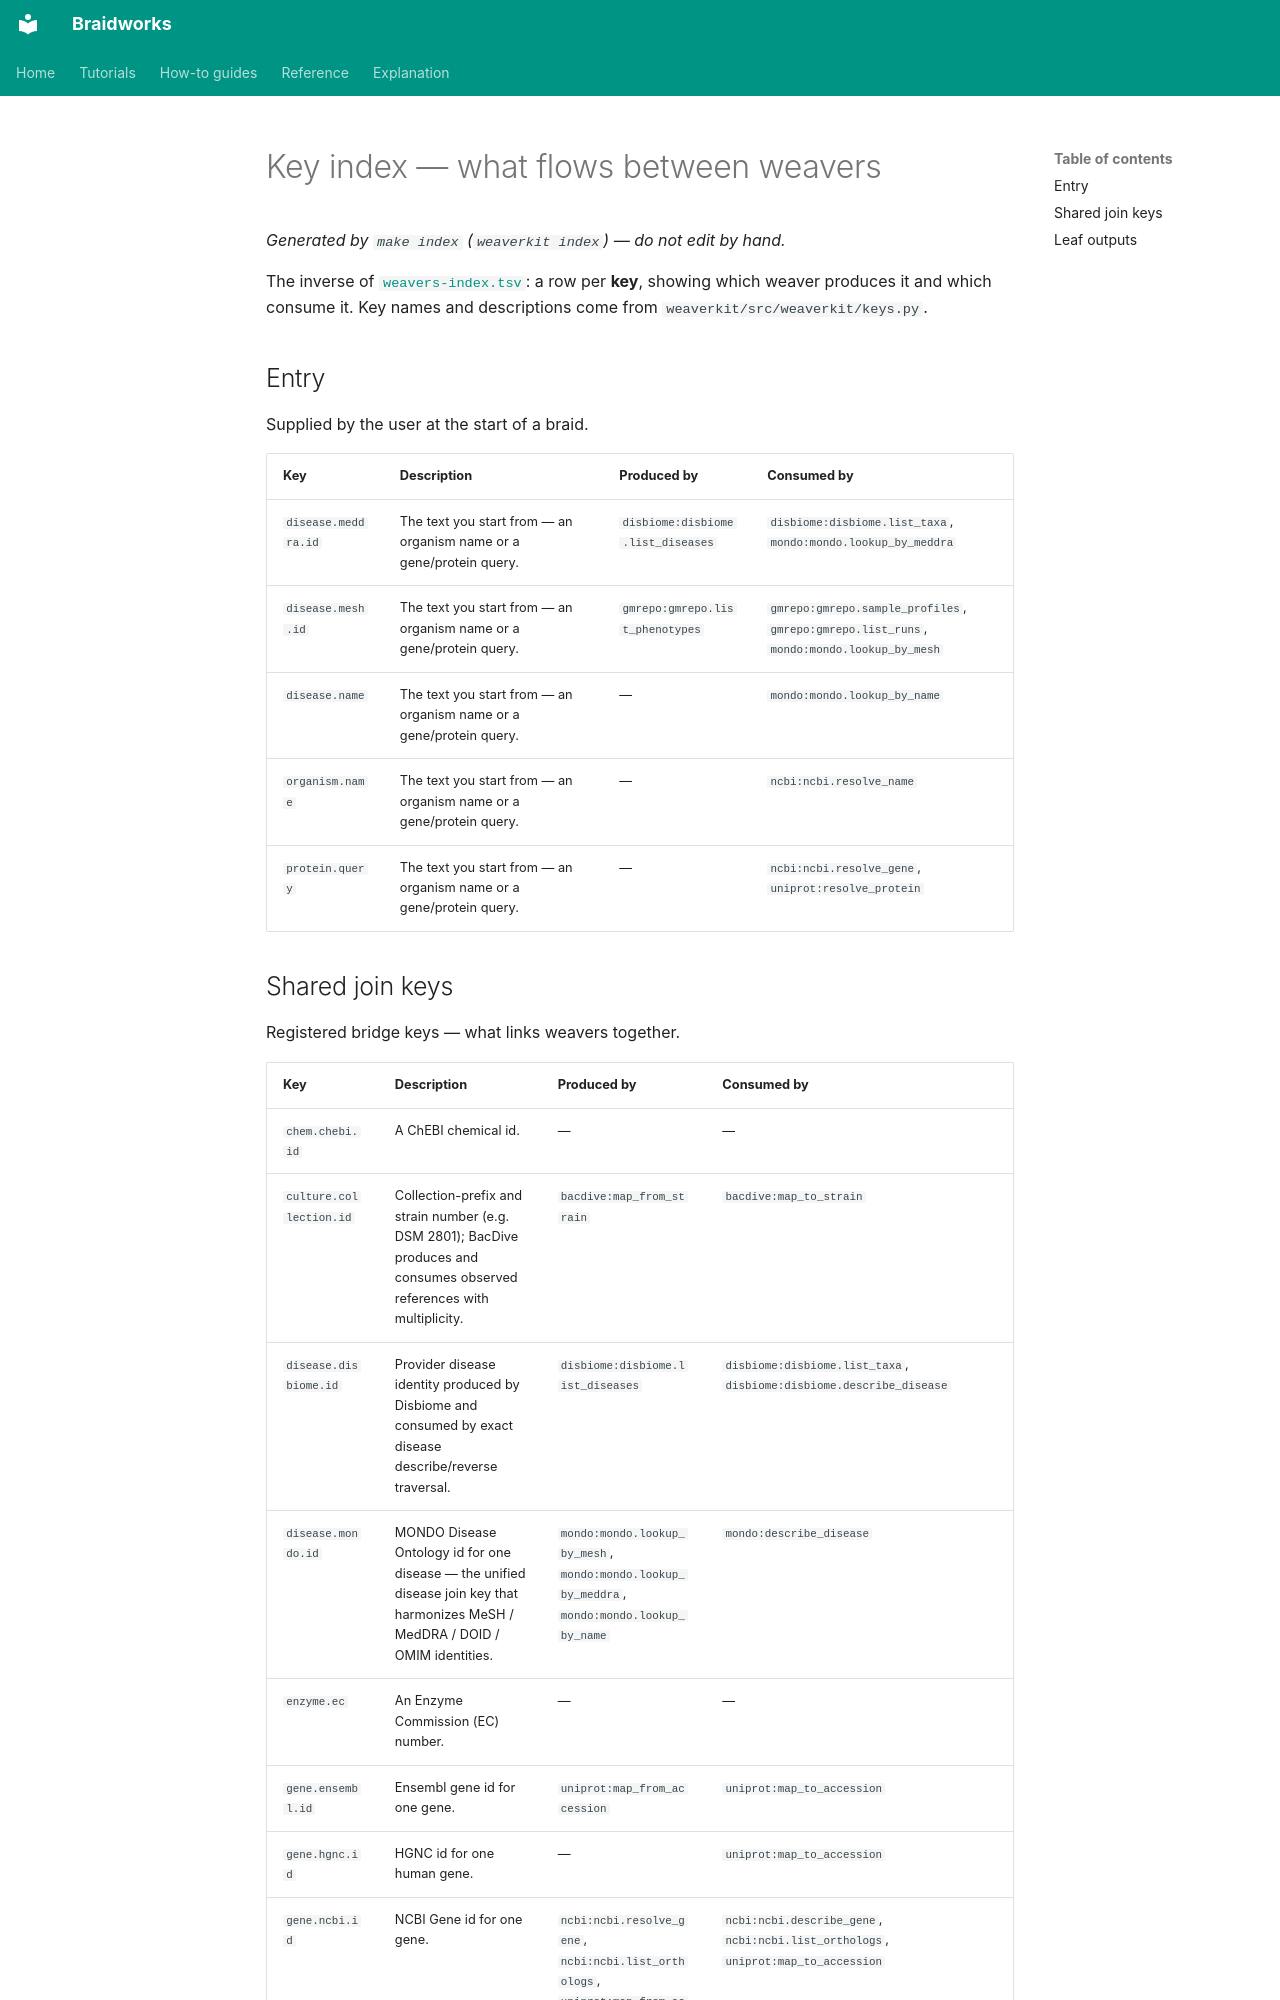

repository: rafaelmdc/braidworks · page: keys-index/index.html · generator: mkdocs

# Key index — what flows between weavers

_Generated by `make index` (`weaverkit index`) — do not edit by hand._

The inverse of [`weavers-index.tsv`](weavers-index.tsv): a row per **key**, showing which weaver produces it and which consume it. Key names and descriptions come from `weaverkit/src/weaverkit/keys.py`.

## Entry

Supplied by the user at the start of a braid.

| Key | Description | Produced by | Consumed by |
| --- | --- | --- | --- |
| `disease.meddra.id` | The text you start from — an organism name or a gene/protein query. | `disbiome:disbiome.list_diseases` | `disbiome:disbiome.list_taxa`, `mondo:mondo.lookup_by_meddra` |
| `disease.mesh.id` | The text you start from — an organism name or a gene/protein query. | `gmrepo:gmrepo.list_phenotypes` | `gmrepo:gmrepo.sample_profiles`, `gmrepo:gmrepo.list_runs`, `mondo:mondo.lookup_by_mesh` |
| `disease.name` | The text you start from — an organism name or a gene/protein query. | — | `mondo:mondo.lookup_by_name` |
| `organism.name` | The text you start from — an organism name or a gene/protein query. | — | `ncbi:ncbi.resolve_name` |
| `protein.query` | The text you start from — an organism name or a gene/protein query. | — | `ncbi:ncbi.resolve_gene`, `uniprot:resolve_protein` |
